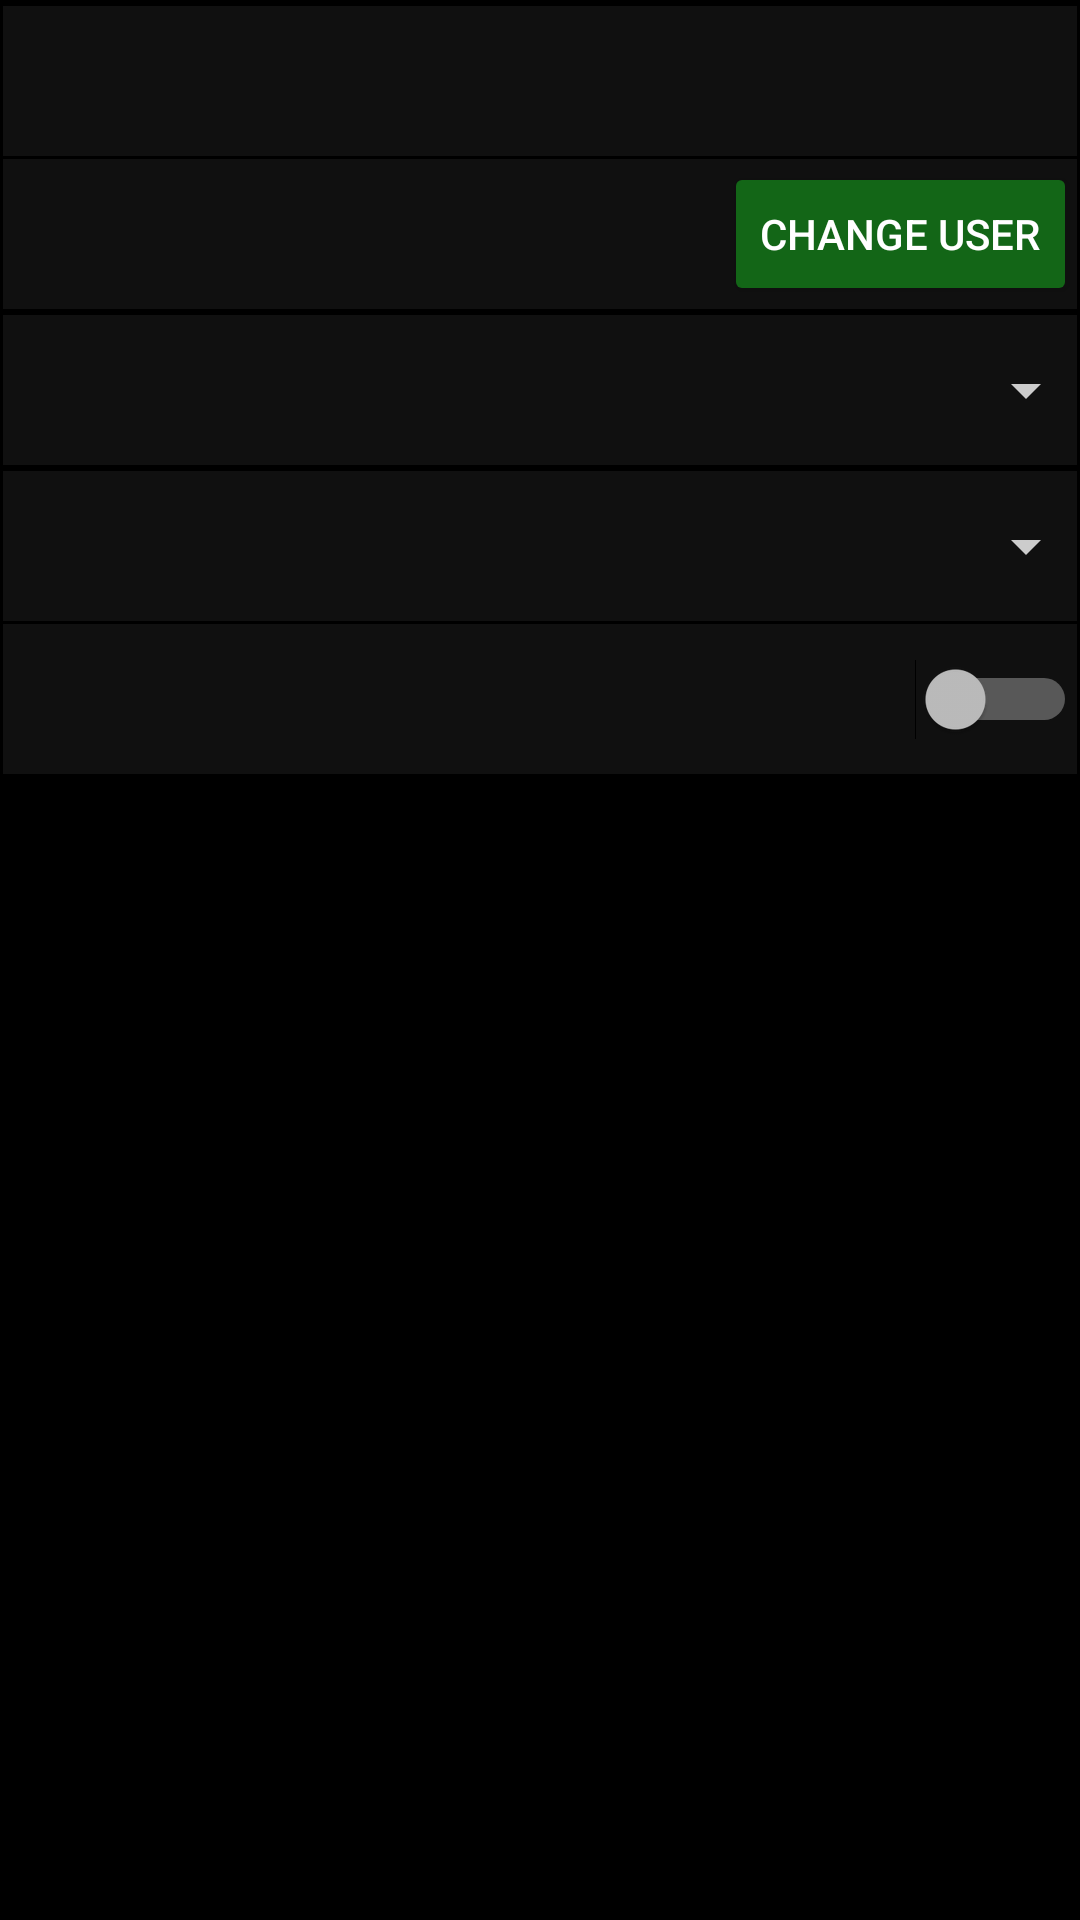

Produce the Android XML layout that renders to this screen, including the resource entries it uses.
<!-- AndroidManifest.xml: application theme Reporter.Dark -->
<!-- res/layout/fragment_settings.xml -->
<?xml version="1.0" encoding="utf-8"?>
<layout xmlns:android="http://schemas.android.com/apk/res/android"
    xmlns:app="http://schemas.android.com/apk/res-auto">

    <data>

        <variable
            name="clicker"
            type="ru.coffeeset.cscl.reporter.ui.fragments.settings.SettingsFragment" />
    </data>


    <android.support.v4.widget.NestedScrollView
        android:layout_width="match_parent"
        android:layout_height="match_parent">

        <android.support.constraint.ConstraintLayout
            android:layout_width="match_parent"
            android:layout_height="match_parent">


            <TextView
                android:id="@+id/version"
                android:layout_width="match_parent"
                android:layout_height="50dp"
                android:layout_margin="1dp"
                android:background="@color/itemBackground"
                android:gravity="center_vertical"

                android:padding="5dp"
                android:textColor="@color/textMain"
                android:textSize="18sp"

                app:layout_constraintBottom_toTopOf="@+id/logout"
                app:layout_constraintLeft_toLeftOf="parent"
                app:layout_constraintRight_toRightOf="parent"
                app:layout_constraintTop_toTopOf="parent" />


            <TextView
                android:id="@+id/username"
                android:layout_width="match_parent"
                android:layout_height="50dp"
                android:layout_margin="1dp"
                android:background="@color/itemBackground"
                android:gravity="center_vertical"

                android:padding="5dp"
                android:textColor="@color/textMain"
                android:textSize="18sp"

                app:layout_constraintBottom_toTopOf="@id/date"
                app:layout_constraintLeft_toLeftOf="parent"
                app:layout_constraintRight_toRightOf="parent"
                app:layout_constraintTop_toBottomOf="@id/version" />


            <Button
                android:id="@+id/logout"
                android:layout_width="wrap_content"
                android:layout_height="wrap_content"

                android:backgroundTint="@color/buttons"
                android:text="@string/STR_SETTINGS_BUTTON"
                android:theme="@style/greenButtons"


                app:layout_constraintBottom_toBottomOf="@id/username"
                app:layout_constraintRight_toRightOf="@id/username"
                app:layout_constraintTop_toTopOf="@id/username" />


            <TextView
                android:id="@+id/date"
                android:layout_width="match_parent"
                android:layout_height="50dp"
                android:layout_margin="1dp"
                android:background="@color/itemBackground"
                android:gravity="center_vertical"

                android:padding="5dp"
                android:textColor="@color/textMain"
                android:textSize="18sp"
                android:drawableEnd="@drawable/ic_arrow"

                app:layout_constraintBottom_toTopOf="@id/filter"
                app:layout_constraintLeft_toLeftOf="parent"
                app:layout_constraintRight_toRightOf="parent"
                app:layout_constraintTop_toBottomOf="@id/username" />


            

            <TextView
                android:id="@+id/filter"
                android:layout_width="match_parent"
                android:layout_height="50dp"
                android:layout_margin="1dp"
                android:background="@color/itemBackground"
                android:gravity="center_vertical"

                android:padding="5dp"
                android:textColor="@color/textMain"
                android:textSize="18sp"
                android:drawableEnd="@drawable/ic_arrow"

                app:layout_constraintBottom_toTopOf="@id/animation"
                app:layout_constraintLeft_toLeftOf="parent"
                app:layout_constraintRight_toRightOf="parent"
                app:layout_constraintTop_toBottomOf="@id/date" />


            <TextView
                android:id="@+id/animation"
                android:layout_width="match_parent"
                android:layout_height="50dp"
                android:layout_margin="1dp"
                android:background="@color/itemBackground"
                android:gravity="center_vertical"

                android:padding="5dp"
                android:textColor="@color/textMain"
                android:textSize="18sp"

                app:layout_constraintLeft_toLeftOf="parent"
                app:layout_constraintRight_toRightOf="parent"
                app:layout_constraintTop_toBottomOf="@id/filter" />

            <Switch
                android:id="@+id/switcher"
                android:layout_width="wrap_content"
                android:layout_height="wrap_content"

                app:layout_constraintBottom_toBottomOf="@id/animation"
                app:layout_constraintRight_toRightOf="@id/animation"
                app:layout_constraintTop_toTopOf="@id/animation" />

        </android.support.constraint.ConstraintLayout>

    </android.support.v4.widget.NestedScrollView>

</layout>
<!-- resources referenced by this layout -->
<resources>
  <color name="buttons">#136617</color>
  <color name="itemBackground">#101010</color>
  <color name="textMain">#ccc</color>
  <!-- drawable ic_arrow (drawable) -->
  <vector xmlns:android="http://schemas.android.com/apk/res/android"
          android:width="24dp"
          android:height="24dp"
          android:viewportWidth="24.0"
          android:viewportHeight="24.0">
      <path
          android:fillColor="#ccc"
          android:pathData="M7,10l5,5 5,-5z"/>
  </vector>
  <string name="STR_SETTINGS_BUTTON">Change User</string>
  <style name="greenButtons" parent="Reporter.Dark"> 
          <item name="colorControlHighlight">@color/transparentBlack60</item>
      </style>
  <style name="Reporter.Dark" parent="Theme.AppCompat.NoActionBar">
          <item name="colorPrimary">@color/colorPrimary</item>
          <item name="colorPrimaryDark">@color/colorPrimaryDark</item>
          <item name="colorAccent">@color/colorAccent</item>
          <item name="android:windowBackground">@color/mainBackground</item>
      </style>
  <color name="transparentBlack60">#99000000</color>
  <color name="colorPrimary">#101010</color>
  <color name="colorPrimaryDark">#000</color>
  <color name="colorAccent">#167c1a</color>
  <color name="mainBackground">#000000</color>
</resources>
